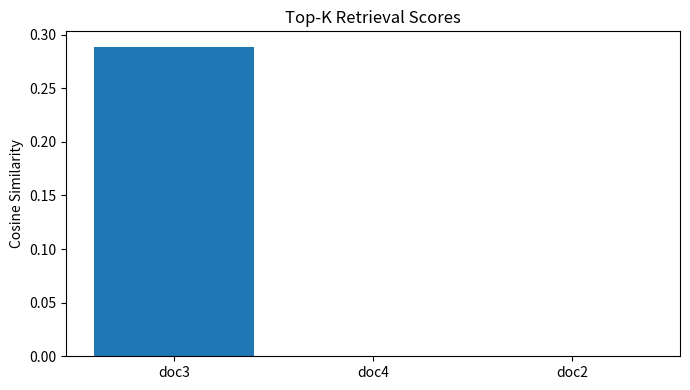

The matplotlib source for this figure:
from __future__ import annotations

import math
import re
from collections import Counter
from typing import Dict, List, Tuple


def tokenize(text: str) -> List[str]:
    return re.findall(r"[a-z0-9]+", text.lower())


def build_vocab(docs: List[str]) -> List[str]:
    s = set()
    for d in docs:
        s.update(tokenize(d))
    return sorted(s)


def tf(tokens: List[str]) -> Dict[str, float]:
    c = Counter(tokens)
    n = len(tokens)
    return {k: v / n for k, v in c.items()}


def idf(docs: List[str], vocab: List[str]) -> Dict[str, float]:
    N = len(docs)
    out = {}
    for t in vocab:
        df = sum(1 for d in docs if t in set(tokenize(d)))
        out[t] = math.log((N + 1) / (df + 1)) + 1.0
    return out


def to_vec(doc: str, vocab: List[str], idf_map: Dict[str, float]) -> List[float]:
    tfs = tf(tokenize(doc))
    return [tfs.get(tok, 0.0) * idf_map[tok] for tok in vocab]


def cosine(a: List[float], b: List[float]) -> float:
    dot = sum(x * y for x, y in zip(a, b))
    na = math.sqrt(sum(x * x for x in a))
    nb = math.sqrt(sum(y * y for y in b))
    if na == 0 or nb == 0:
        return 0.0
    return dot / (na * nb)


def retrieve(query: str, docs: List[str], vectors: List[List[float]], vocab: List[str], idf_map: Dict[str, float], k: int = 3):
    qv = to_vec(query, vocab, idf_map)
    scored = [(cosine(qv, dv), i, docs[i]) for i, dv in enumerate(vectors)]
    scored.sort(reverse=True)
    return scored[:k]


def extractive_answer(query: str, top_docs: List[Tuple[float, int, str]]) -> str:
    q_tokens = set(tokenize(query))
    best_sentence = ""
    best_overlap = -1

    for _, _, doc in top_docs:
        sentences = re.split(r"[.!?]\s+", doc)
        for s in sentences:
            st = set(tokenize(s))
            overlap = len(q_tokens & st)
            if overlap > best_overlap:
                best_overlap = overlap
                best_sentence = s

    return best_sentence.strip()


def maybe_plot_scores(scores: List[float], labels: List[str]) -> None:
    try:
        import matplotlib.pyplot as plt
    except Exception:
        print("Retrieval scores (ASCII):")
        m = max(scores) if scores else 1.0
        for l, s in zip(labels, scores):
            n = int((s / m) * 30) if m else 0
            print(f"{l:>8} | {'#' * n} {s:.4f}")
        return

    plt.figure(figsize=(7, 4))
    plt.bar(labels, scores)
    plt.title("Top-K Retrieval Scores")
    plt.ylabel("Cosine Similarity")
    plt.tight_layout()
    plt.show()


if __name__ == "__main__":
    docs = [
        "Gradient boosting builds models sequentially by fitting residuals.",
        "Random forest reduces variance by averaging many decorrelated trees.",
        "Transformers rely on self-attention and tokenization quality.",
        "LoRA fine-tuning updates low-rank adapter matrices while freezing base weights.",
        "RAG systems retrieve external context before generating grounded answers.",
    ]

    vocab = build_vocab(docs)
    idf_map = idf(docs, vocab)
    vectors = [to_vec(d, vocab, idf_map) for d in docs]

    query = "How does LoRA reduce training cost?"
    top = retrieve(query, docs, vectors, vocab, idf_map, k=3)

    print("Query:", query)
    for rank, (score, idx, doc) in enumerate(top, 1):
        print(f"{rank}. score={score:.4f} doc#{idx}: {doc}")

    ans = extractive_answer(query, top)
    print("Grounded answer:", ans)

    maybe_plot_scores([s for s, _, _ in top], [f"doc{idx}" for _, idx, _ in top])


# TODO (Student Exercise)
# Build a tiny benchmark loop for retrieval metrics (Recall@K, MRR).
